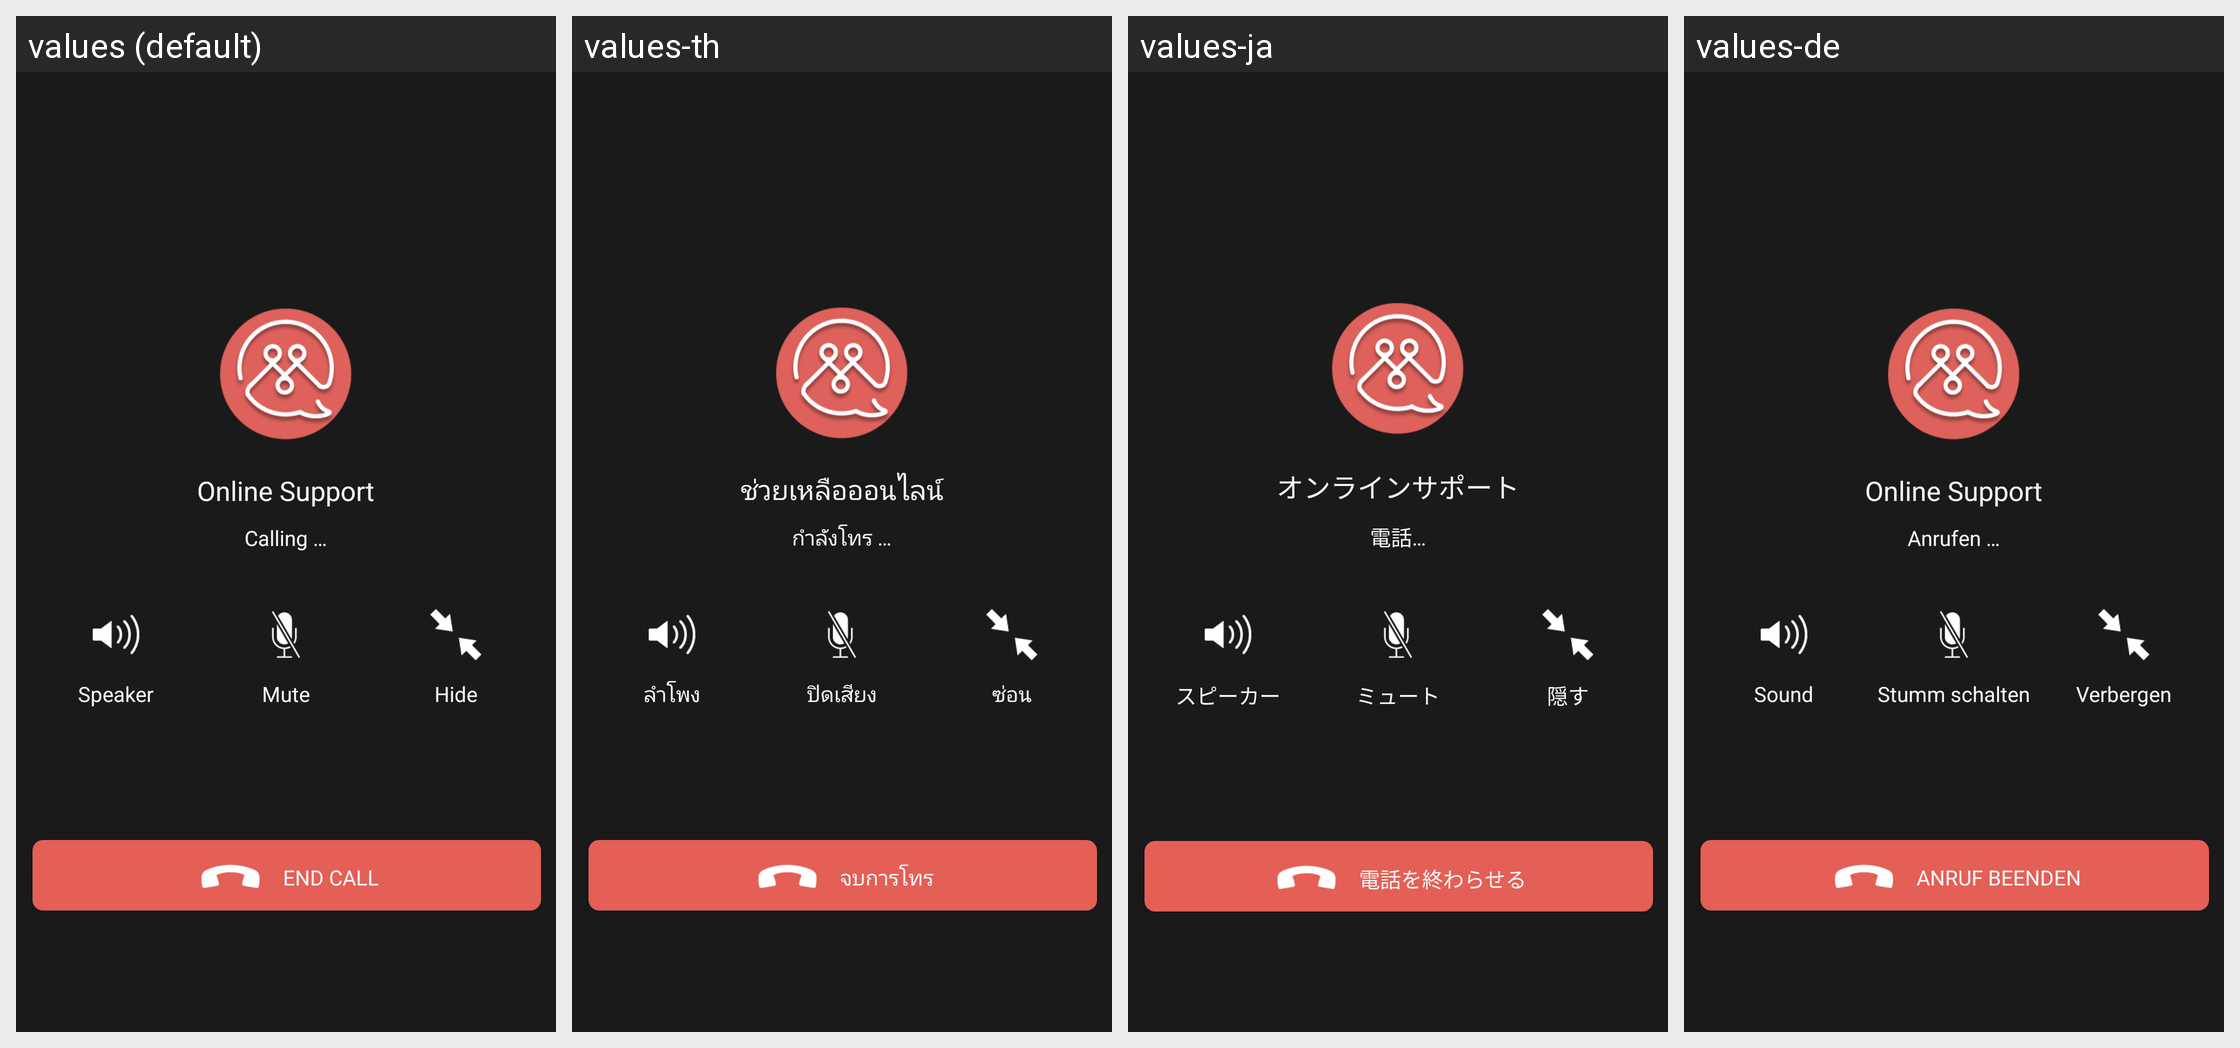

Locale-by-locale string values for the Android screen shown in this grid:
Android screen res/layout/activity_call_support.xml rendered under 4 locales, left to right: values (default), values-th, values-ja, values-de. Device: Nexus 5 (rendered at 1080×1920; each locale shown at half size, 540×960, under a caption strip naming it); theme AppTheme.
Other locales in the repository, not shown: values-fr, values-ko.
Strings drawn on this screen, with the default value and each locale's value (text and hints the layout hard-codes, and strings that could not be matched under every locale, appear in the picture but are not listed):

os_online_support_lbl
  values: Online Support
  values-th: ช่วยเหลือออนไลน์
  values-ja: オンラインサポート
  values-de: Online Support

os_calling
  values: Calling …
  values-th: กำลังโทร …
  values-ja: 電話…
  values-de: Anrufen …

os_speaker
  values: Speaker
  values-th: ลำโพง
  values-ja: スピーカー
  values-de: Sound

os_mute
  values: Mute
  values-th: ปิดเสียง
  values-ja: ミュート
  values-de: Stumm schalten

os_hide
  values: Hide
  values-th: ซ่อน
  values-ja: 隠す
  values-de: Verbergen

os_end_call
  values: END CALL
  values-th: จบการโทร
  values-ja: 電話を終わらせる
  values-de: ANRUF BEENDEN
